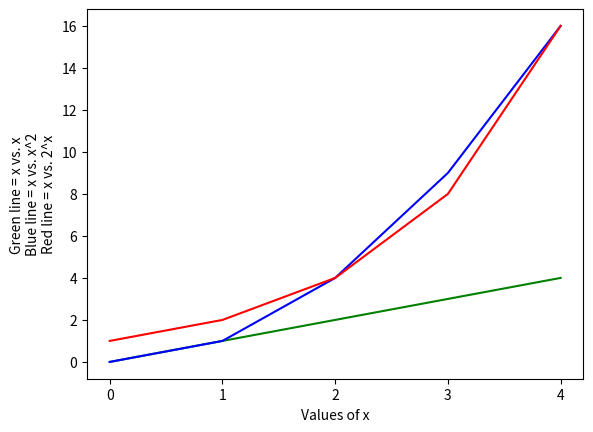

Source code (Python):
# Exercise 10 - plotfunction.py
# [redacted]

# V1_03 - 2019-03-30
# Comments updated

# V1_02 - 2019-03-23
# Numpy array section added
# matplotlib.pyplot.plot function added to plot a line graph
# of the 3 function x, x^2 and 2^x versus the value of x.

# V1_01 - Program created 2019-03-23

# A program that displays a plot of the functions x, x^2 and 2^x in the
# range [0, 4].

# import matplotlib pyplot module abbreviated to pl
# Code verbatim from Week 9 lecture
import matplotlib.pyplot as pl
# import numpy module
import numpy

# Set variables for range of the function
minrange, maxrange = 0, 4

# Adds the numbers in the min to max range into the array x
# Code adapted from webpage
# https://physics.nyu.edu/pine/pymanual/html/chap3/chap3_arrays.html
x = numpy.arange(minrange, (maxrange +1), 1)

# Test prints of array contents
#print(x)
#print(x**2)
#print(2**x)

# plot the functions x versus x as a green line, x versus x squared as a blue
# line and x versus 2 to the power of x as a red line
# Code adapted from https://matplotlib.org/users/pyplot_tutorial.html
pl.plot(x, x, 'g-', x, x**2, 'b-', x, 2**x, 'r-')
# Add label to x axis
# Code adapted from https://matplotlib.org/users/pyplot_tutorial.html
pl.xlabel('Values of x')
# Edit x axis interval. Code adapted from
# https://stackoverflow.com/questions/12608788/changing-the-tick-frequency-on-x-or-y-axis-in-matplotlib
pl.xticks(numpy.arange(minrange, (maxrange + 1), 1.0))
# Add label to y axis
# Code adapted from
# https://stackoverflow.com/questions/12608788/changing-the-tick-frequency-on-x-or-y-axis-in-matplotlib
pl.ylabel('Green line = x vs. x\nBlue line = x vs. x^2\nRed line = x vs. 2^x')
# Show the plot of x, x^2 and 2^x
# Code verbatim from Week 9 lecture
pl.show()
# End of program

# Code reference sources:
# [redacted]
#    Some code verbatim and other code adapted from the Week 9 lecture for plotting
#    using matplotlib and numpy modules
#
# 2. Code adapted for setting min to max numpy array values from website
#    https://physics.nyu.edu/pine/pymanual/html/chap3/chap3_arrays.html
#
# 3. Code adapted for ploting using matplotlib from website
#    https://matplotlib.org/users/pyplot_tutorial.html
#
# 4. Code adapted for add label to x and y axes from website
#    https://stackoverflow.com/questions/12608788/changing-the-tick-frequency-on-x-or-y-axis-in-matplotlib